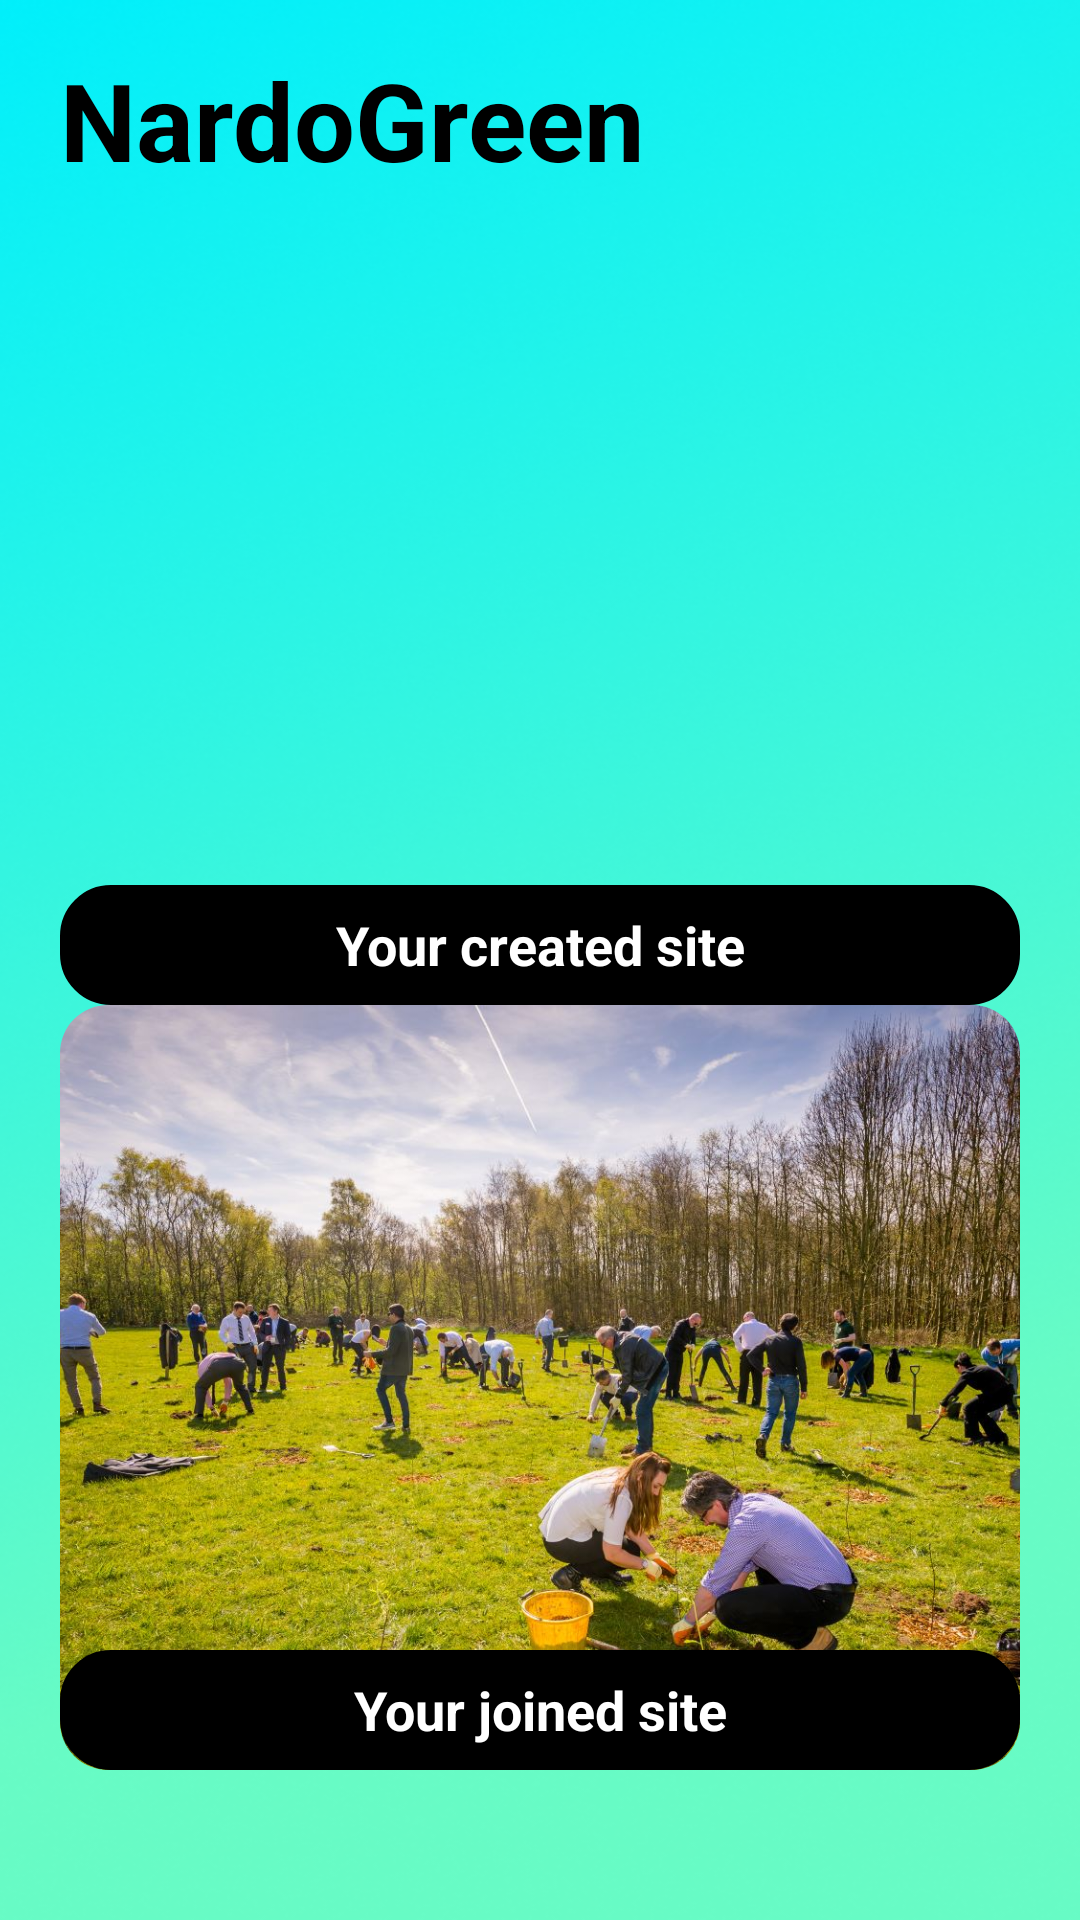

Reconstruct the res/layout file that produces this screen, plus the resources it refers to.
<!-- AndroidManifest.xml: application theme Theme.AssignmentTwo -->
<!-- res/layout/site_center_activity.xml -->
<RelativeLayout xmlns:android="http://schemas.android.com/apk/res/android"
    android:layout_width="match_parent"
    android:layout_height="match_parent"
    xmlns:app="http://schemas.android.com/apk/res-auto"
    android:background="@drawable/background">

    <RelativeLayout
        android:id="@+id/header"
        android:layout_width="match_parent"
        android:layout_height="80dp"
        android:paddingHorizontal="20dp">

        <TextView
            android:id="@+id/logo"
            android:layout_width="wrap_content"
            android:layout_height="wrap_content"
            android:layout_alignParentStart="true"
            android:layout_centerVertical="true"
            android:text="NardoGreen"
            android:textColor="#000000"
            android:textSize="36sp"
            android:textStyle="bold" />

        <com.google.android.material.imageview.ShapeableImageView
            android:id="@+id/profileImage"
            app:shapeAppearance="@style/Rounded"
            android:layout_width="50dp"
            android:layout_height="50dp"
            android:layout_alignParentEnd="true"
            android:layout_centerVertical="true"
            android:scaleType="centerCrop"
            android:src="@drawable/white_google_icon" />
    </RelativeLayout>

    <LinearLayout
        android:layout_width="match_parent"
        android:layout_height="match_parent"
        android:orientation="vertical"
        android:layout_below="@id/header">

        <RelativeLayout
            android:id="@+id/yourSite"
            android:layout_width="match_parent"
            android:layout_height="0dp"
            android:layout_weight="60"
            android:layout_gravity="center"
            android:paddingHorizontal="20dp">
            <com.google.android.material.imageview.ShapeableImageView
                android:layout_width="match_parent"
                android:layout_height="300dp"
                android:layout_alignParentEnd="true"
                android:layout_centerVertical="true"
                android:scaleType="centerCrop"
                android:src="@drawable/created_site"
                app:shapeAppearance="@style/RoundedImageViewStyle" />

            <TextView
                android:layout_width="match_parent"
                android:layout_height="40dp"
                android:layout_alignParentBottom="true"
                android:background="@drawable/black_background"
                android:gravity="center"
                android:text="Your created site"
                android:textColor="@color/white"
                android:textSize="18sp"
                android:textStyle="bold" />
        </RelativeLayout>

        <RelativeLayout
            android:id="@+id/joinedSite"
            android:layout_width="match_parent"
            android:layout_height="0dp"
            android:layout_weight="60"
            android:layout_gravity="center"
            android:layout_marginBottom="50dp"
            android:paddingHorizontal="20dp">

            <com.google.android.material.imageview.ShapeableImageView
                android:layout_width="match_parent"
                android:layout_height="300dp"
                android:layout_alignParentEnd="true"
                android:layout_centerVertical="true"
                android:scaleType="centerCrop"
                android:src="@drawable/joined_site"
                app:shapeAppearance="@style/RoundedImageViewStyle" />

            <TextView
                android:layout_width="match_parent"
                android:layout_height="40dp"
                android:layout_alignParentBottom="true"
                android:background="@drawable/black_background"
                android:gravity="center"
                android:text="Your joined site"
                android:textColor="@color/white"
                android:textSize="18sp"
                android:textStyle="bold" />
        </RelativeLayout>
    </LinearLayout>

</RelativeLayout>
<!-- resources referenced by this layout -->
<resources>
  <!-- drawable background: png bitmap (drawable, 269853 bytes) -->
  <!-- drawable black_background (drawable) -->
  <shape xmlns:android="http://schemas.android.com/apk/res/android">
      <solid android:color="#000000"/>
      <corners android:radius="16dp"/>
      <stroke
          android:color="#000000"
          android:width="2dp"/>
  </shape>
  <!-- drawable joined_site: jpg bitmap (drawable, 316521 bytes) -->
  <style name="Rounded">
          <item name="cornerFamily">rounded</item>
          <item name="cornerSize">50%</item>
      </style>
  <style name="RoundedImageViewStyle">
          <item name="cornerFamily">rounded</item>
          <item name="cornerSize">16dp</item>
      </style>
  <style name="Theme.AssignmentTwo" parent="Base.Theme.AssignmentTwo" />
  <style name="Base.Theme.AssignmentTwo" parent="Theme.Material3.DayNight.NoActionBar">
          
          
      </style>
  <!-- not gathered from this repository: default colours our renderer supplied (Android Studio template values) -->
  <color name="white">#FFFFFFFF</color>
</resources>
